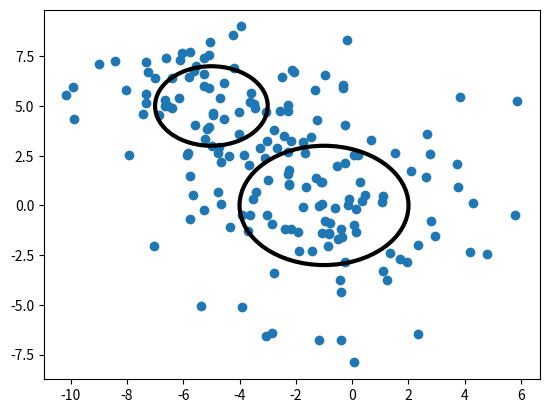

This figure's Python source:
# -*- coding: utf-8 -*-
"""
Created on Wed May 10 21:22:29 2017

[redacted]
"""

#import packages
import numpy as np
import matplotlib.pyplot as plt
import seaborn as sns

#create a random dataset with 2 clusters
#cluster1 - mean(-1,0), var(3), both direction
#cluster2 - mean(-5,0), var(2), both direction
dataSet = np.vstack(((np.random.randn(100,2)*3+np.array([-1,0])),
(np.random.randn(75,2)*2+np.array([-5,5]))));


# show data
plt.scatter(dataSet[:,0],dataSet[:,1])
#draw a circle around the cluster

#get the axis
axis = plt.gca();

#add two circles

axis.add_artist(plt.Circle([-1,0],3,fill=False,lw=3));
axis.add_artist(plt.Circle([-5,5],2,fill=False,lw=3));
plt.show();

K = 2;

